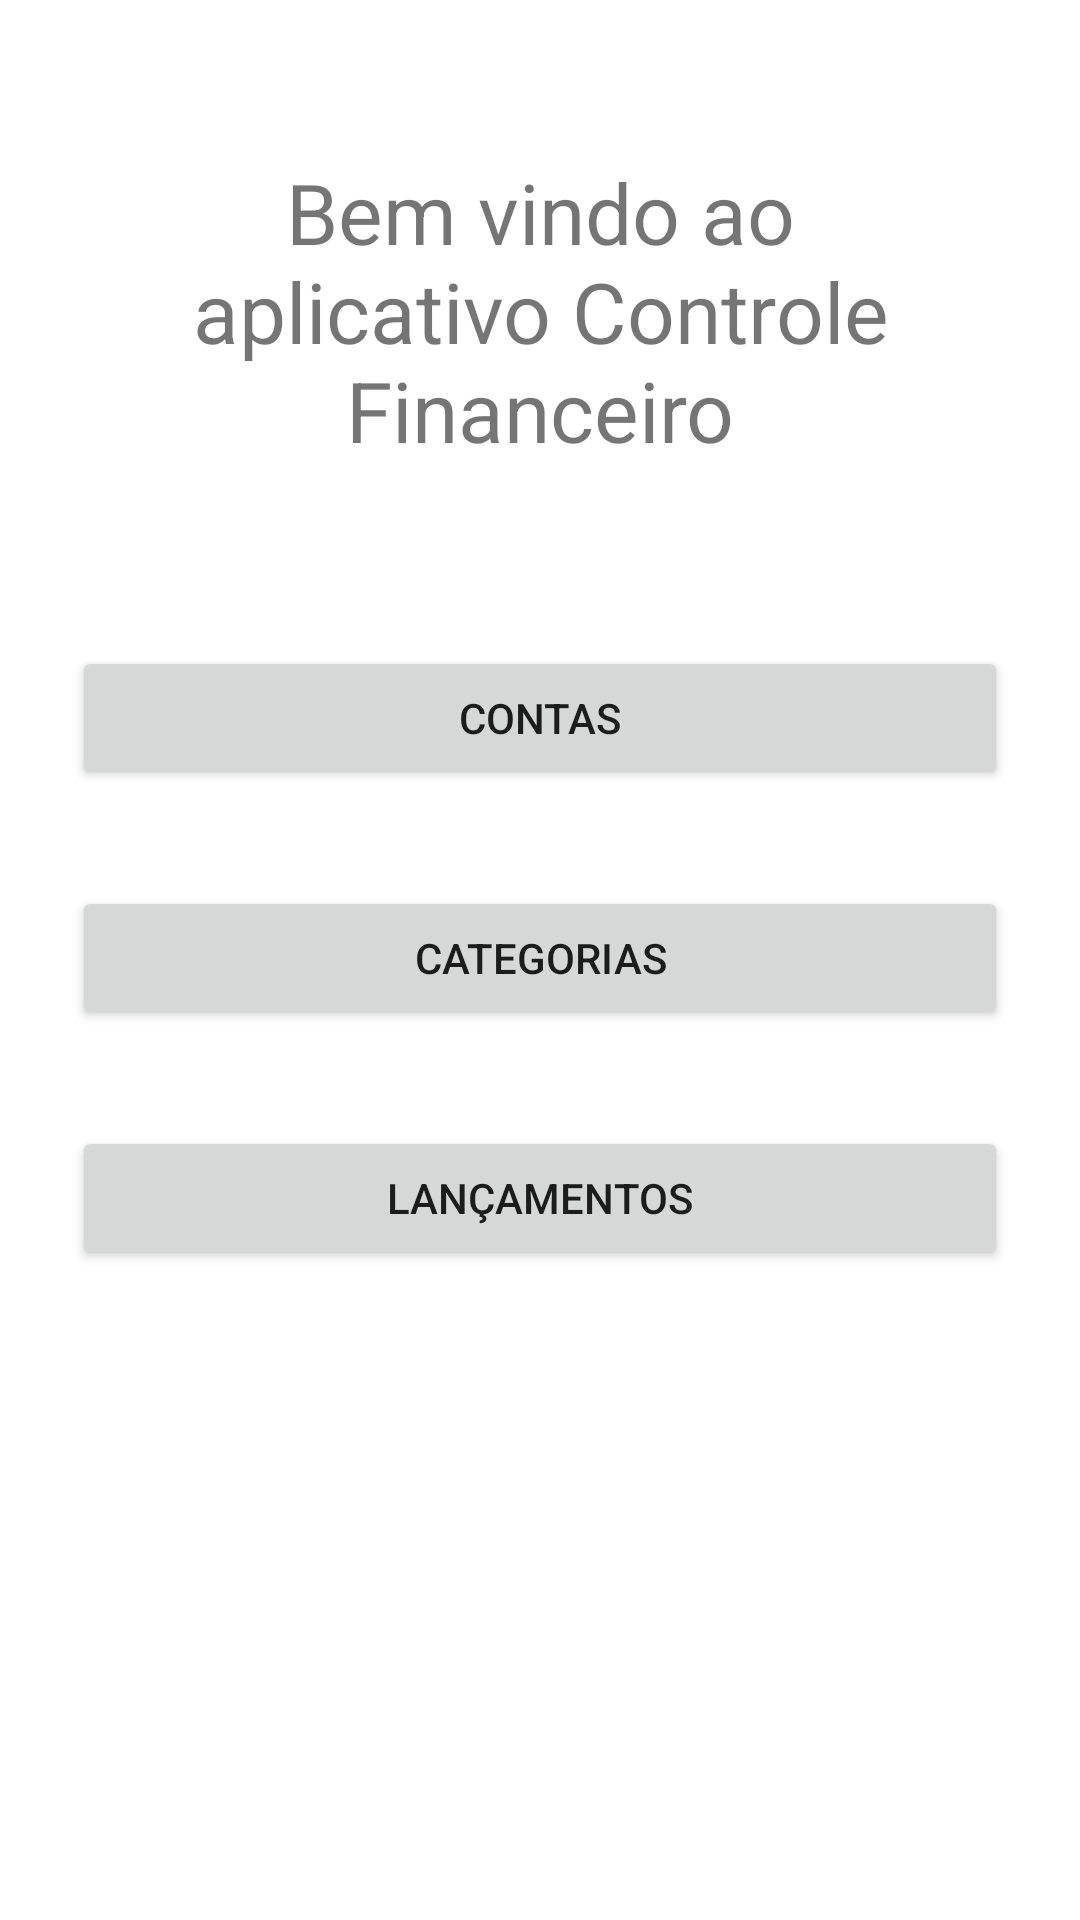

Reconstruct the res/layout file that produces this screen, plus the resources it refers to.
<!-- AndroidManifest.xml: application theme Theme.FinanceiroApp -->
<!-- res/layout/fragment_home.xml -->
<?xml version="1.0" encoding="utf-8"?>
<LinearLayout xmlns:android="http://schemas.android.com/apk/res/android"
    xmlns:tools="http://schemas.android.com/tools"
    android:layout_width="match_parent"
    android:layout_height="match_parent"
    android:orientation="vertical"
    android:padding="24dp"
    tools:context=".ui.HomeFragment">

    
    <TextView
        android:layout_width="match_parent"
        android:layout_height="wrap_content"
        android:textSize="28sp"
        android:gravity="center"
        android:layout_margin="28dp"
        android:text="@string/hello_blank_fragment" />

    <Button
        android:id="@+id/btContas"
        android:layout_width="match_parent"
        android:layout_height="wrap_content"
        android:layout_marginTop="32dp"
        android:text="Contas"
        />

    <Button
        android:id="@+id/btCategorias"
        android:layout_width="match_parent"
        android:layout_height="wrap_content"
        android:text="Categorias"
        android:layout_marginTop="32dp"
        android:onClick="btCategoriasClick"
        />

    <Button
        android:id="@+id/btLancamentos"
        android:layout_width="match_parent"
        android:layout_height="wrap_content"
        android:text="Lançamentos"
        android:layout_marginTop="32dp"
        android:onClick="btLancamentosClick"
        />

</LinearLayout>
<!-- resources referenced by this layout -->
<resources>
  <string name="hello_blank_fragment">Bem vindo ao aplicativo Controle Financeiro</string>
  <style name="Theme.FinanceiroApp" parent="Theme.MaterialComponents.DayNight.DarkActionBar">
          
          <item name="colorPrimary">@color/purple_500</item>
          <item name="colorPrimaryVariant">@color/purple_700</item>
          <item name="colorOnPrimary">@color/white</item>
          
          <item name="colorSecondary">@color/teal_200</item>
          <item name="colorSecondaryVariant">@color/teal_700</item>
          <item name="colorOnSecondary">@color/black</item>
          
          <item name="android:statusBarColor" tools:targetApi="l">?attr/colorPrimaryVariant</item>
          
      </style>
  <!-- not gathered from this repository: default colours our renderer supplied (Android Studio template values) -->
  <color name="purple_500">#FF6200EE</color>
  <color name="purple_700">#FF3700B3</color>
  <color name="teal_200">#FF03DAC5</color>
  <color name="teal_700">#FF018786</color>
  <color name="black">#FF000000</color>
  <color name="white">#FFFFFFFF</color>
</resources>
